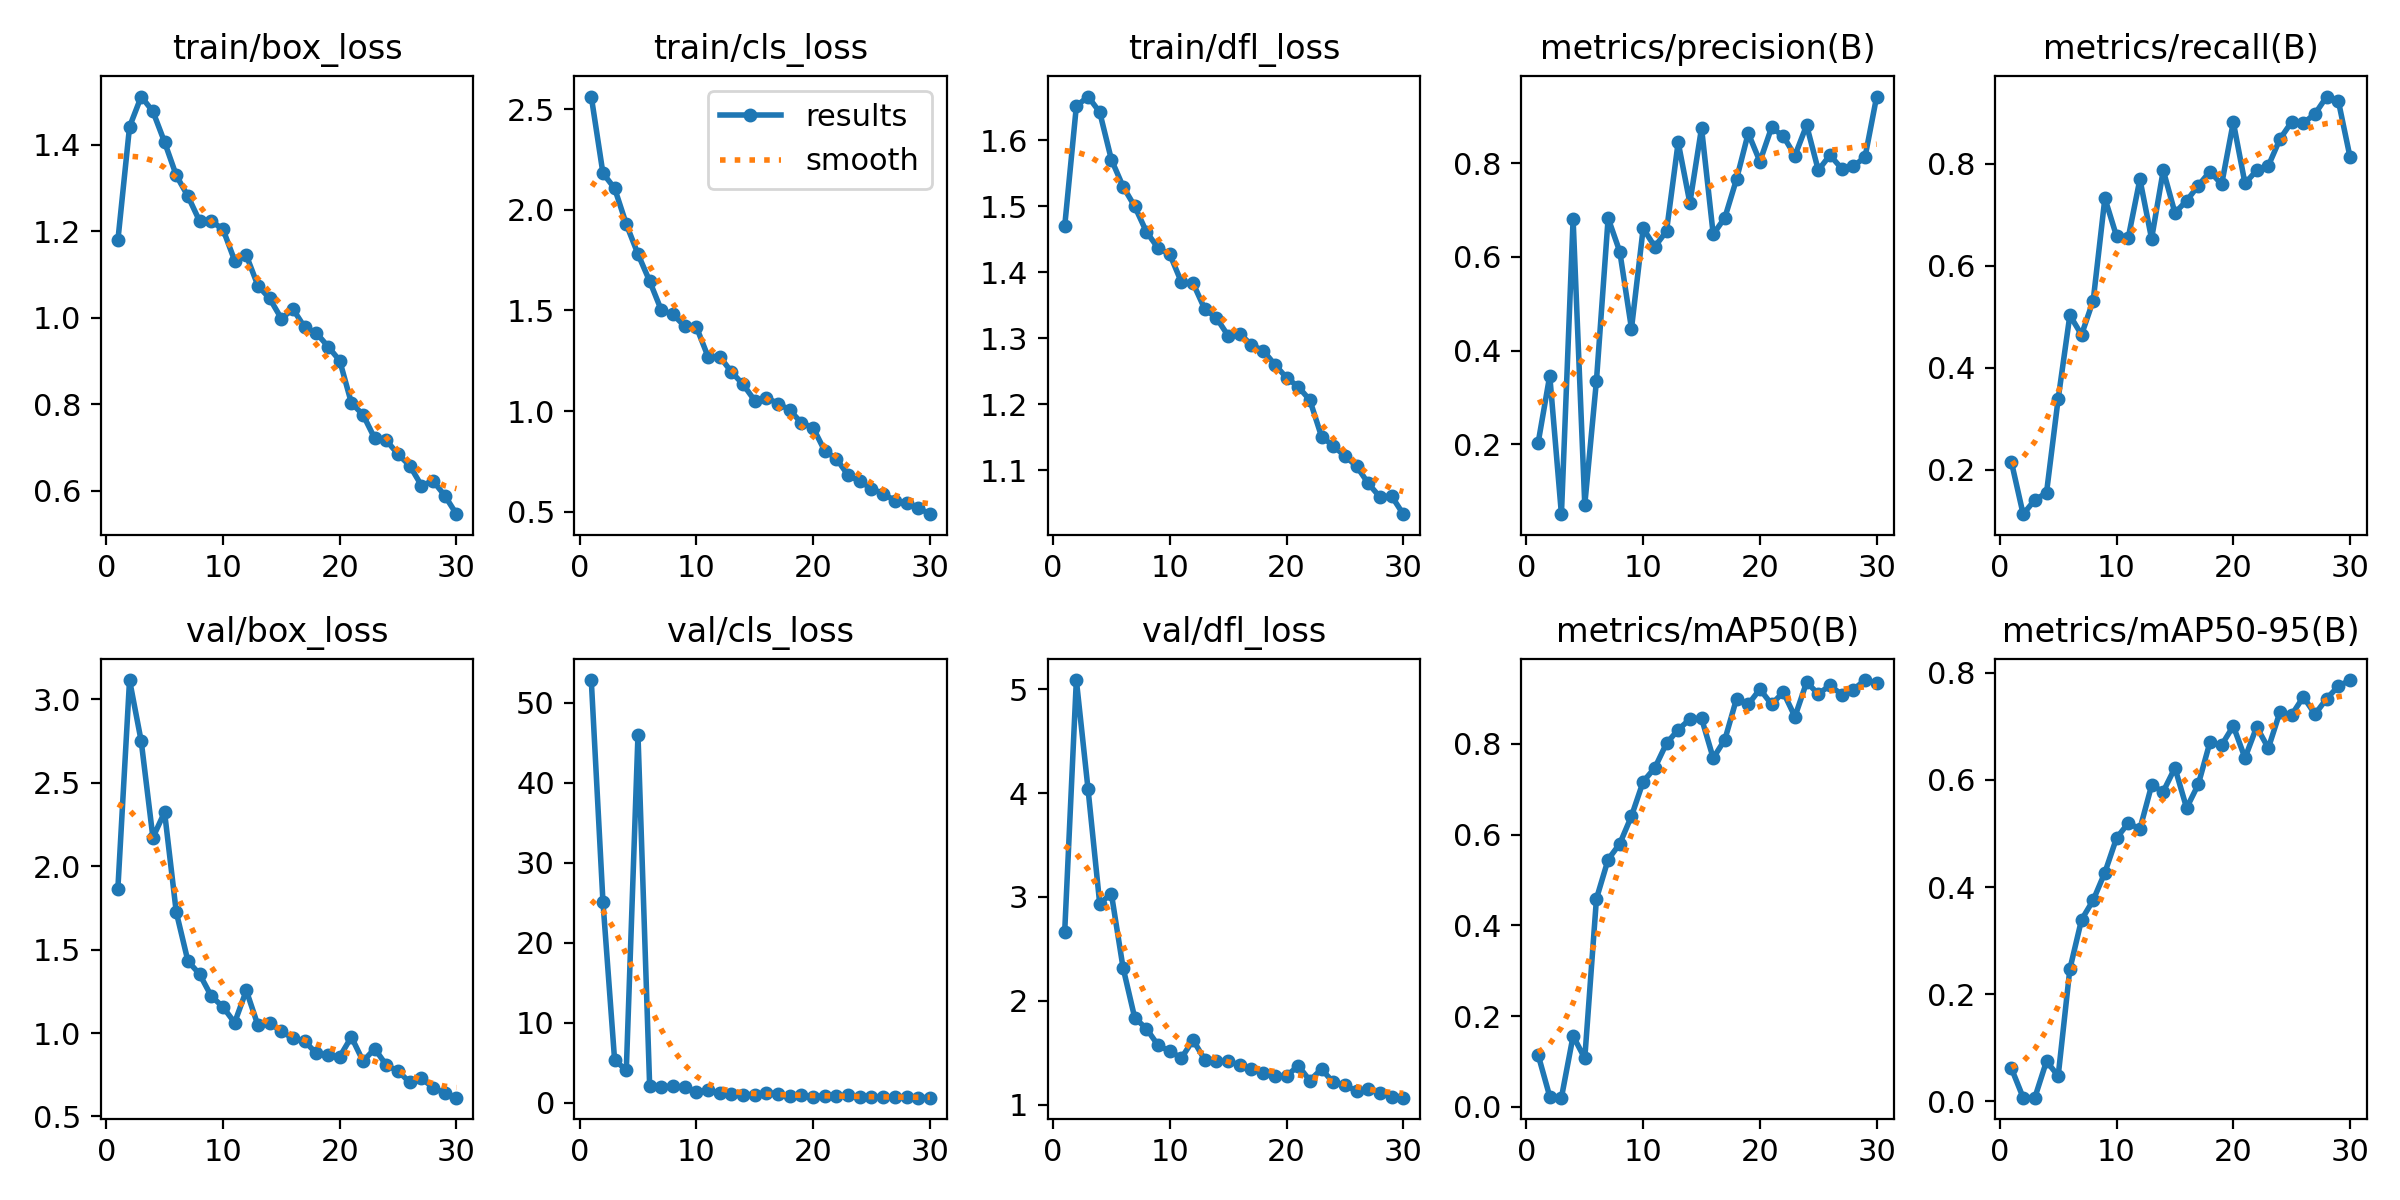

The file beside this chart, header and first rows:
epoch, time, train/box_loss, train/cls_loss, train/dfl_loss, metrics/precision(B), metrics/recall(B), metrics/mAP50(B), metrics/mAP50-95(B), val/box_loss, val/cls_loss, val/dfl_loss, lr/pg0, lr/pg1, lr/pg2
1, 396.6, 1.179, 2.562, 1.47, 0.2024, 0.2143, 0.1149, 0.06141, 1.866, 52.85, 2.66, 0.07046, 0.003282, 0.003282
2, 765.5, 1.441, 2.181, 1.652, 0.3466, 0.1124, 0.02258, 0.007, 3.116, 25.14, 5.087, 0.04024, 0.006397, 0.006397
3, 1132, 1.511, 2.107, 1.667, 0.05088, 0.1403, 0.02, 0.00685, 2.749, 5.311, 4.039, 0.009805, 0.009292, 0.009292
4, 1497, 1.477, 1.928, 1.643, 0.6808, 0.1542, 0.1562, 0.07495, 2.172, 4.102, 2.936, 0.00901, 0.00901, 0.00901
5, 1872, 1.406, 1.78, 1.571, 0.07116, 0.3387, 0.1068, 0.04737, 2.324, 45.99, 3.031, 0.00868, 0.00868, 0.00868
6, 2233, 1.329, 1.646, 1.53, 0.3359, 0.5026, 0.4588, 0.2469, 1.725, 2.122, 2.319, 0.00835, 0.00835, 0.00835
7, 2593, 1.281, 1.501, 1.5, 0.6829, 0.4644, 0.5452, 0.339, 1.431, 2.008, 1.837, 0.00802, 0.00802, 0.00802
8, 2951, 1.223, 1.481, 1.462, 0.6112, 0.5315, 0.5802, 0.3756, 1.353, 2.065, 1.733, 0.00769, 0.00769, 0.00769
9, 3310, 1.223, 1.422, 1.437, 0.4471, 0.7322, 0.6409, 0.4272, 1.221, 1.921, 1.573, 0.00736, 0.00736, 0.00736
10, 3671, 1.205, 1.419, 1.428, 0.6609, 0.6576, 0.7169, 0.4916, 1.157, 1.375, 1.516, 0.00703, 0.00703, 0.00703
11, 4032, 1.132, 1.271, 1.385, 0.622, 0.6544, 0.7473, 0.5194, 1.062, 1.543, 1.45, 0.0067, 0.0067, 0.0067
12, 4393, 1.144, 1.272, 1.384, 0.6553, 0.7696, 0.8014, 0.5086, 1.255, 1.195, 1.624, 0.00637, 0.00637, 0.00637
13, 4753, 1.074, 1.195, 1.344, 0.8449, 0.6528, 0.8313, 0.5897, 1.045, 1.138, 1.433, 0.00604, 0.00604, 0.00604
14, 5110, 1.045, 1.133, 1.331, 0.7154, 0.7868, 0.8548, 0.5785, 1.062, 1.016, 1.418, 0.00571, 0.00571, 0.00571
15, 5473, 0.9982, 1.053, 1.304, 0.8755, 0.7036, 0.8566, 0.6227, 1.009, 1.036, 1.417, 0.00538, 0.00538, 0.00538
16, 5831, 1.02, 1.066, 1.307, 0.6484, 0.7272, 0.7688, 0.5477, 0.9692, 1.262, 1.383, 0.00505, 0.00505, 0.00505
17, 6191, 0.978, 1.038, 1.29, 0.6841, 0.757, 0.8096, 0.5918, 0.9507, 1.144, 1.343, 0.00472, 0.00472, 0.00472
18, 6549, 0.965, 1.005, 1.282, 0.7664, 0.7846, 0.9, 0.6706, 0.8787, 0.8338, 1.306, 0.00439, 0.00439, 0.00439
19, 6910, 0.9334, 0.942, 1.26, 0.8643, 0.7595, 0.8871, 0.6653, 0.8698, 0.947, 1.278, 0.00406, 0.00406, 0.00406
20, 7270, 0.9009, 0.918, 1.241, 0.8039, 0.8815, 0.9209, 0.7008, 0.8579, 0.753, 1.276, 0.00373, 0.00373, 0.00373
21, 7626, 0.8031, 0.8027, 1.227, 0.8766, 0.7612, 0.8874, 0.6412, 0.9769, 0.9015, 1.376, 0.0034, 0.0034, 0.0034
22, 7982, 0.7757, 0.7638, 1.207, 0.8581, 0.7869, 0.9143, 0.6991, 0.8315, 0.8369, 1.234, 0.00307, 0.00307, 0.00307
23, 8337, 0.7211, 0.6819, 1.151, 0.8165, 0.7958, 0.8602, 0.6595, 0.9061, 0.9604, 1.344, 0.00274, 0.00274, 0.00274
24, 8702, 0.7164, 0.6523, 1.137, 0.8814, 0.8487, 0.9361, 0.7273, 0.8068, 0.7075, 1.216, 0.00241, 0.00241, 0.00241
25, 9074, 0.6844, 0.6158, 1.122, 0.7853, 0.8821, 0.9103, 0.7216, 0.7727, 0.7739, 1.194, 0.00208, 0.00208, 0.00208
26, 9428, 0.6583, 0.5902, 1.107, 0.8175, 0.8797, 0.9292, 0.7552, 0.7042, 0.6724, 1.129, 0.00175, 0.00175, 0.00175
27, 9785, 0.6122, 0.5565, 1.08, 0.7889, 0.8978, 0.9091, 0.7228, 0.7279, 0.7221, 1.156, 0.00142, 0.00142, 0.00142
28, 10138, 0.6227, 0.5456, 1.06, 0.7939, 0.9317, 0.9198, 0.752, 0.6736, 0.6756, 1.114, 0.00109, 0.00109, 0.00109
29, 10494, 0.5889, 0.5212, 1.061, 0.813, 0.9227, 0.9409, 0.7751, 0.6401, 0.6399, 1.077, 0.00076, 0.00076, 0.00076
30, 10850, 0.546, 0.4888, 1.034, 0.9426, 0.8127, 0.9345, 0.7866, 0.6128, 0.6596, 1.069, 0.00043, 0.00043, 0.00043
